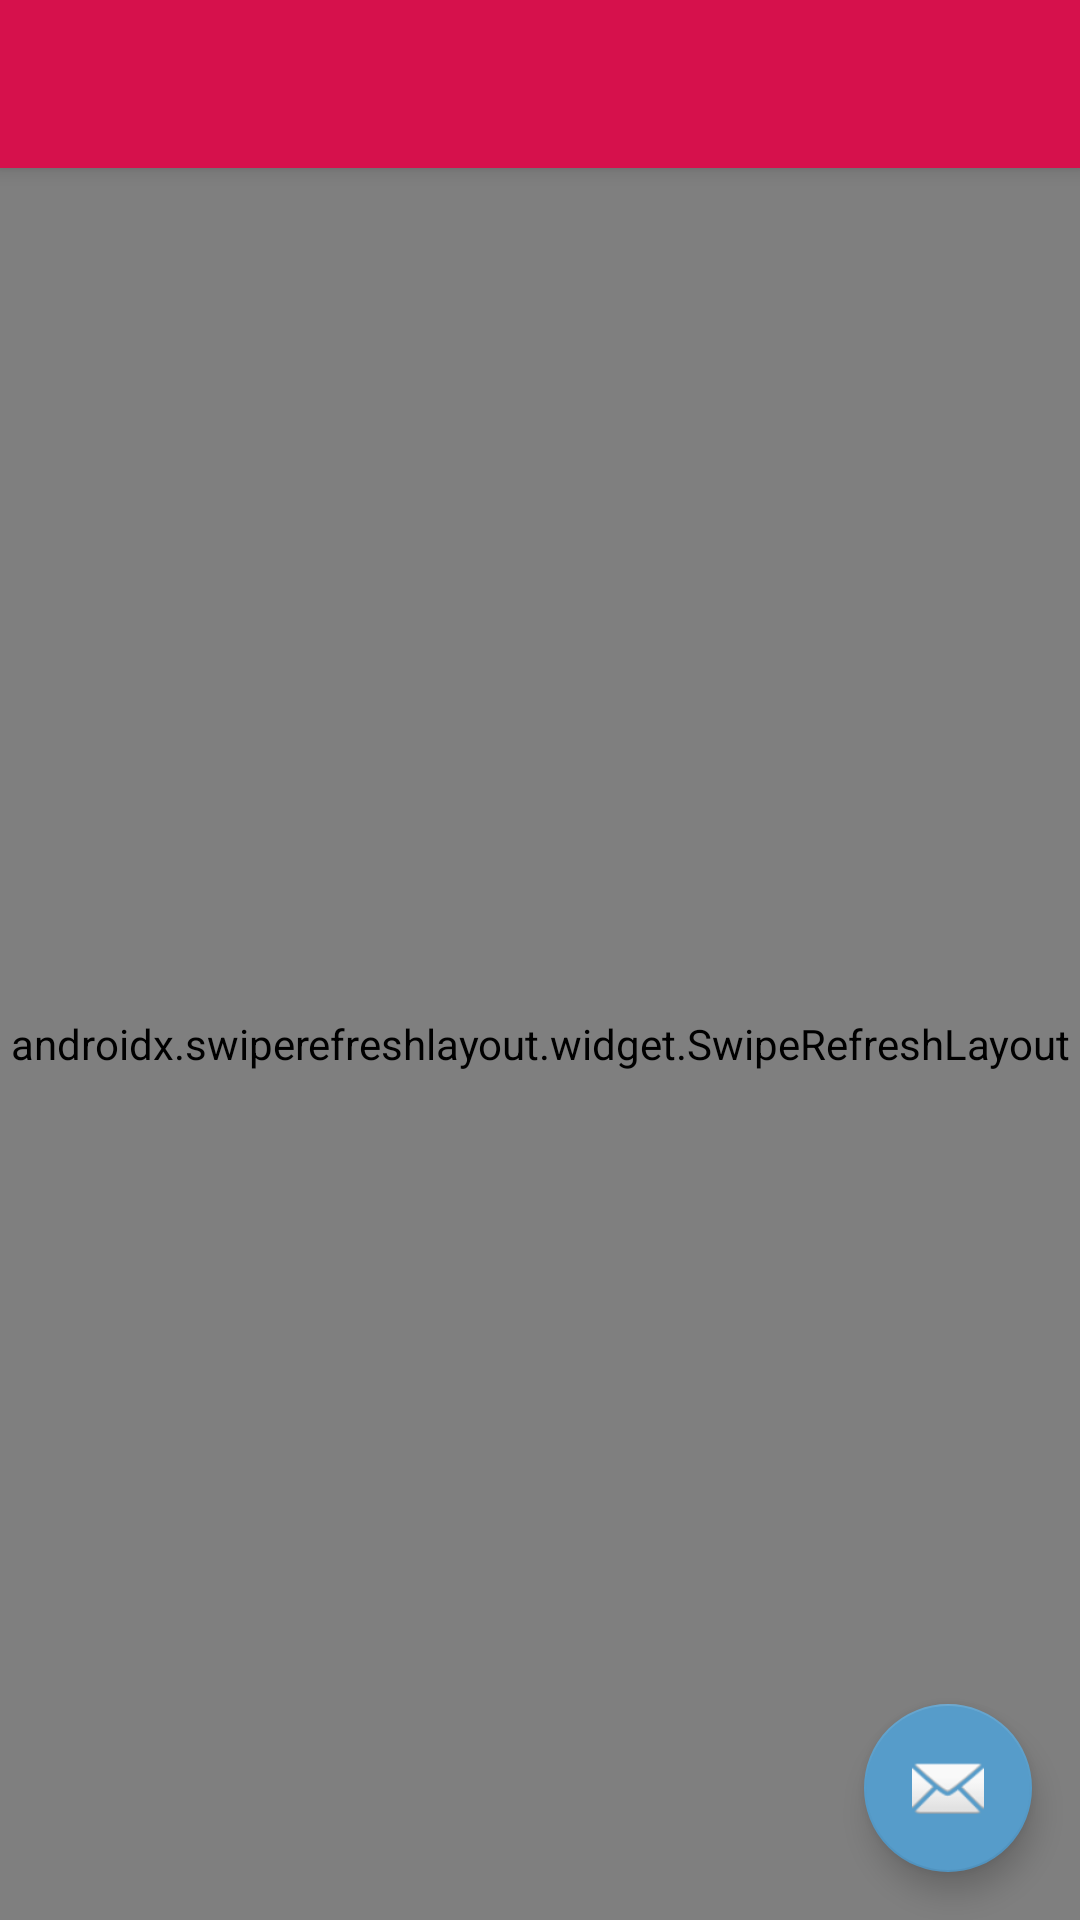

Here is an Android app screen rendered from its layout file. Give the layout XML and the strings, colors and styles it references.
<!-- AndroidManifest.xml: activity theme AppTheme.NoActionBar -->
<!-- res/layout/activity_main.xml -->
<?xml version="1.0" encoding="utf-8"?>
<androidx.coordinatorlayout.widget.CoordinatorLayout xmlns:android="http://schemas.android.com/apk/res/android"
    xmlns:app="http://schemas.android.com/apk/res-auto"
    android:layout_width="match_parent"
    android:layout_height="match_parent"
    android:id="@+id/coordinator_layout">

    <com.google.android.material.appbar.AppBarLayout
        android:layout_width="match_parent"
        android:layout_height="wrap_content"
        android:theme="@style/AppTheme.AppBarOverlay">

        <androidx.appcompat.widget.Toolbar
            android:id="@+id/toolbar"
            android:layout_width="match_parent"
            android:layout_height="?attr/actionBarSize"
            android:background="?attr/colorPrimary"
            app:popupTheme="@style/AppTheme.PopupOverlay" />

    </com.google.android.material.appbar.AppBarLayout>

    <include layout="@layout/content_main" />

    <com.google.android.material.floatingactionbutton.FloatingActionButton
        android:id="@+id/fab"
        android:layout_width="wrap_content"
        android:layout_height="wrap_content"
        android:layout_gravity="bottom|end"
        android:layout_margin="@dimen/fab_margin"
        app:srcCompat="@android:drawable/ic_dialog_email"
        android:contentDescription="@string/todo" />

</androidx.coordinatorlayout.widget.CoordinatorLayout>
<!-- res/layout/content_main.xml (included above) -->
<?xml version="1.0" encoding="utf-8"?>
<FrameLayout xmlns:android="http://schemas.android.com/apk/res/android"
    xmlns:app="http://schemas.android.com/apk/res-auto"
    xmlns:tools="http://schemas.android.com/tools"
    android:layout_width="match_parent"
    android:layout_height="match_parent"
    app:layout_behavior="@string/appbar_scrolling_view_behavior"
    tools:showIn="@layout/activity_main">

    <androidx.swiperefreshlayout.widget.SwipeRefreshLayout
        android:id="@+id/swipe_refresh_layout"
        android:layout_width="match_parent"
        android:layout_height="match_parent">

        <androidx.recyclerview.widget.RecyclerView
            android:id="@+id/recycler_view"
            android:layout_width="match_parent"
            android:layout_height="match_parent"
            android:scrollbars="vertical"/>

    </androidx.swiperefreshlayout.widget.SwipeRefreshLayout>

</FrameLayout>
<!-- resources referenced by this layout -->
<resources>
  <dimen name="fab_margin">16dp</dimen>
  <string name="todo">TODO</string>
  <style name="AppTheme.AppBarOverlay" parent="ThemeOverlay.AppCompat.Dark.ActionBar" />
  <style name="AppTheme.PopupOverlay" parent="ThemeOverlay.AppCompat.Light" />
  <style name="AppTheme.NoActionBar">
          <item name="windowActionBar">false</item>
          <item name="windowNoTitle">true</item>
          <item name="windowActionModeOverlay">true</item>
          <item name="actionModeBackground">@color/action_mode_bg</item>
      </style>
  <color name="action_mode_bg">#808080</color>
</resources>
